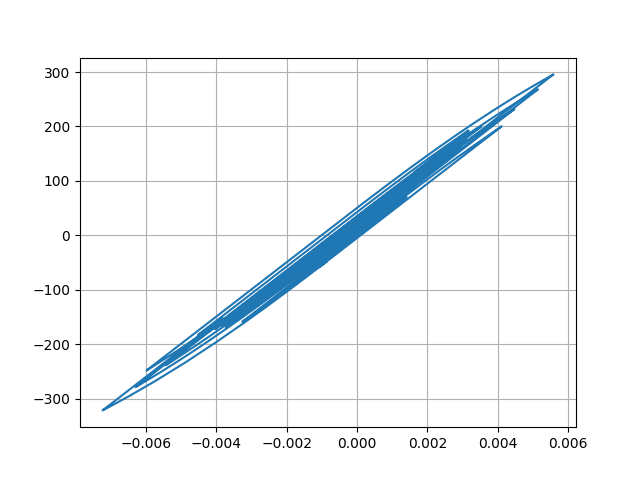

Source data for this figure (header and first rows):
Desplacment, Force
0.0, 0.0
7.3684581784932895e-06, 0.3684
2.473563266275826e-05, 1.237
4.344983561537347e-05, 2.172
5.679658674737835e-05, 2.84
6.127002440334077e-05, 3.063
5.6991517948992144e-05, 2.85
4.72707093380847e-05, 2.364
3.629873789351508e-05, 1.815
2.8015814499618127e-05, 1.401
2.50515947618193e-05, 1.253
2.7599893980246287e-05, 1.38
3.353408986760301e-05, 1.677
4.035403117074951e-05, 2.018
4.764060267223411e-05, 2.382
5.621045270489516e-05, 2.81
6.7239456085935e-05, 3.362
8.176080596640027e-05, 4.088
0.0001001, 5.004
0.0001206, 6.031
0.0001384, 6.922
0.0001486, 7.427
0.0001477, 7.383
0.0001352, 6.759
0.0001125, 5.627
8.390165173512345e-05, 4.195
5.699285228174593e-05, 2.849
3.859711517195139e-05, 1.929
3.29508427989079e-05, 1.647
3.948010417360877e-05, 1.974
5.253540892761672e-05, 2.626
6.522259684444139e-05, 3.261
7.303982540683693e-05, 3.651
7.368549580359636e-05, 3.684
6.565447278679846e-05, 3.282
4.846211299601842e-05, 2.423
2.074190625945755e-05, 1.037
-1.739529468393573e-05, -0.8703
-6.3316490359931e-05, -3.166
-0.0001124, -5.622
-0.0001581, -7.906
-0.0001948, -9.738
-0.0002192, -10.96
-0.0002301, -11.5
-0.0002248, -11.24
-0.0002038, -10.19
-0.0001722, -8.611
-0.0001397, -6.984
-0.0001222, -6.107
-0.000131, -6.546
-0.0001683, -8.415
-0.0002271, -11.35
-0.0002934, -14.66
-0.0003539, -17.69
-0.0004028, -20.13
-0.0004395, -21.96
-0.000465, -23.24
-0.0004808, -24.02
-0.000487, -24.33
-0.0004812, -24.04
... 2,941 more rows
